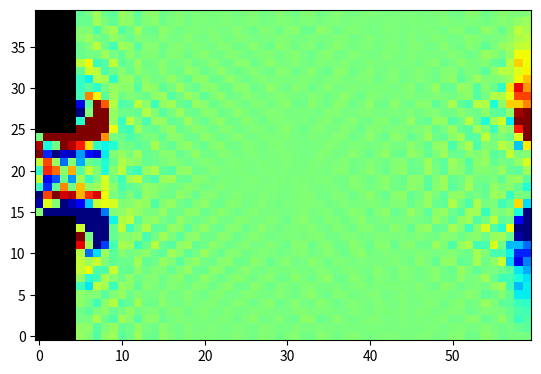

Recreate this plot in Python.
#!/usr/bin/env
# coding: utf8
#################### Bibliothèques ###############

import numpy as np
import matplotlib.pyplot as plt
import matplotlib.animation as animation
from copy import deepcopy
from time import time

#permet de recuperer les overflow
import warnings
warnings.filterwarnings("error")

print('Librairies importees')

################### Parametres ###################

#Parametres spatiaux
longueur_cuve = 60 #axe x
largeur_cuve = 40 #axe y
epaisseur_cuve = 1 #axe z
N = 19

#parametres du fluide
viscosite = 0.005
tau = 3 * viscosite + 0.5
omega = 1. / tau
Re = 1 #Nombre de Reynolds

#Position barriere
xc = 20
yc = largeur_cuve // 2
zc = epaisseur_cuve // 2
rc = 5

hauteur_barriere = 15
largeur_barriere = 5

#Vitesse pour le flow
u0 = 0.1
u02 = u0 ** 2
cs2 = 1 #paramètre de vitesse de la maille
# nu = cs2 * (tau + 0.5)
# nu = 1 / np.sqrt(3)
nu = 1.
nu2 = nu ** 2

#Parametres du LBM
poids = np.array([1. / 3] + [1. / 18] * 6 + [1. / 36] * 12) #poids de D3Q19
vitesses = np.array([
	[0, 0, 0], #Repos -> 0
	[0, 0, 1], #z ->1,
	[0, 0, -1], #-z ->2
	[0, 1, 0], #+y -> 3
	[0, -1, 0], #-y -> 4
	[1, 0, 0], #+x -> 5
	[-1, 0, 0], #-x -> 6
	[1, 1, 0], #+x+y -> 7
	[1, -1, 0], #+x-y -> 8
	[-1, 1, 0], #-x+y -> 9
	[-1, -1, 0], #-x-y -> 10
	[1, 0, 1], #+x+z -> 11
	[1, 0, -1], #+x-z -> 12
	[-1, 0, 1], #-x+z -> 13
	[-1, 0, -1], #-x-z -> 14
	[0, 1, 1], #+y+z -> 15
	[0, 1, -1], #+y-z -> 16
	[0, -1, 1], #-y+z -> 17
	[0, -1, -1], #-y-z -> 18
])
#vecteurs vitesse vi
#Permet de faire correspondre les vitesses en rebond
autres = [0, 2, 1, 4, 3, 6, 5, 10, 9, 8, 7, 14, 13, 12, 11, 18, 17, 16, 15]

F = np.array([0, 0, 0]) #Force de gravite
#Nulle pour l'instant, tant que ça marche pas

#Definit où est la barriere
def zoneBarriere(x, y, z):
	""" Retourne True si on est dans la zone du cylindre """
	global zc, yx, xc, rc
	d = (x - xc) ** 2 + (y - yc) ** 2 + (z - zc) ** 2 - rc ** 2
	return d <= 0
	

#On l'utilise pas à cause du y pas placé au bon endroit dans f
def diff(u, i, j):
	"""Retourne duidj - dujdi"""
	duidj = (np.roll(u[i], -1, axis = j) - np.roll(u[i], 1, axis = j))
	dujdi = (np.roll(u[j], -1, axis = i) - np.roll(u[j], 1, axis = i))
	return duidj - dujdi

#marche pas pour la raison sus-mentionnee
# def calculVorticite(u):
# 	""" Autre calcul de vorticite """
# 	terme_x = diff(u, 2, 0)
# 	terme_y = diff(u, 1, 2)
# 	terme_z = diff(u, 0, 1)
# 	resultat = np.array([terme_y, terme_y, terme_z])
# 	return resultat

#calcul de la vorticite
def calculVorticite(ux, uy, uz):
	""" Autre calcul de vorticite, on est sur qu'il est bon """
	duzdy = np.roll(uz, -1, axis = 0) - np.roll(uz, 1, axis = 0)
	duydz = np.roll(uy, -1, axis = 2) - np.roll(uy, 1, axis = 2)
	terme_x = duzdy - duydz

	duxdz = np.roll(ux, -1, axis = 2) - np.roll(ux, 1, axis = 2)
	duzdx = np.roll(uz, -1, axis = 1) - np.roll(uz, 1, axis = 1)
	terme_y = duxdz - duzdx

	duydx = np.roll(uy, -1, axis = 1) - np.roll(uy, 1, axis = 1)
	duxdy = np.roll(ux, -1, axis = 0) - np.roll(ux, 1, axis = 0)
	terme_z = duydx - duxdy


	resultat = np.array([terme_y, terme_y, terme_z])
	return resultat

#Fonction de propagation dans toutes les directions
def propagation():
	global f, vitesses
	
	#Calcul de rho
	rho = np.sum(f, axis = 0)
	
	#Propagation
	for i in range(N):

		#on fait la propagation axe par axe
		dx, dy, dz = vitesses[i]
		f[i] = np.roll(f[i], dy, axis = 0)
		f[i] = np.roll(f[i], dx, axis = 1)
		f[i] = np.roll(f[i], dz, axis = 2)

	#on garde f en copie pour l'operation suivante
	f_copy = deepcopy(f)
	#collision avec les obstacles
	for i in range(1, N):
		#On recupere la direction "opposee"
		autre = autres[i]
		#On echange les directions opposees
		f[i][barrier[i]] = f_copy[autre][barrier[0]]


#Cette fonction gere le terme de collisions
def collisions():
	global f, u0, u02, omega

	#Valeurs macroscopiques
	rho = np.sum(f, axis = 0)
	ux = np.zeros((largeur_cuve, longueur_cuve, epaisseur_cuve))
	uy = np.zeros((largeur_cuve, longueur_cuve, epaisseur_cuve))
	uz = np.zeros((largeur_cuve, longueur_cuve, epaisseur_cuve))

	for i in range(N):
		ux += vitesses[i, 0] * f[i]
		uy += vitesses[i, 1] * f[i]
		uz += vitesses[i, 2] * f[i]

	ux = ux / rho
	uy = uy / rho
	uz = uz / rho

	#on evite de recalculer N fois ce terme constant
	terme1 = 1 - 1.5 * (ux ** 2 + uy ** 2 + uz ** 2) / nu2

	#on applique la formule BGK
	for i in range(N):
		ps = vitesses[i, 0] * ux + vitesses[i, 1] * uy + vitesses[i, 2] * uz
		terme2 = 3 * ps / nu
		terme3 = 4.5 * np.power(ps, 2) / nu2
		# f[i] = (1 - omega) * f[i] + omega * poids[i] * rho * (terme1 + terme2 + terme3)
		#on capture les erreurs d'overflow
		try:
			f[i] = (1 - omega) * f[i] + omega * poids[i] * rho * (terme1 + terme2 + terme3)
		except RuntimeWarning:
			print('Erreur d\'overflow')
	
	#on ajoute le champ de force
	for i in range(N):
		ps = np.dot(vitesses[i], F)
		f[i] += poids[i] * ps / nu
	
	#On force le flow en entree

	#Calcul du terme recurrent
	terme1 = 1 - 1.5 * u02 / nu2

	#on ne s'occupe que des directions concernees par le flow horizontal
	for i in [1, 5, 6, 7, 8, 9, 10, 11, 12, 13, 14]:
		ps = vitesses[i, 0] * u0
		terme2 = 3 * ps / nu
		terme3 = 4.5 * np.abs(vitesses[i, 0]) * u02 / nu2

		f[i, :, 0, :] = poids[i] * (terme1 + terme2 + terme3)


if __name__ == '__main__':
	######## On definit la barriere ###########
	barrier = np.zeros((N, largeur_cuve, longueur_cuve, epaisseur_cuve), dtype = bool)

	# for x in range(longueur_cuve):
	# 	for y in range(largeur_cuve):
	# 		for z in range(epaisseur_cuve):
	# 			if zoneBarriere(x, y, z):
	# 				barrier[0, y, x, z] = True

	barrier[0, :hauteur_barriere, :largeur_barriere, :] = True
	barrier[0, largeur_cuve - hauteur_barriere:, :largeur_barriere, :] = True

	#Ces booleens servent a gerer les collisions
	for i in range(N):
		dx, dy, dz = vitesses[i]
		#On calcule les points aux limites des barrieres
		barrier[i] = np.roll(barrier[0], dy, axis = 0)
		barrier[i] = np.roll(barrier[i], dx, axis = 1)
		barrier[i] = np.roll(barrier[i], dz, axis = 2)

	########## On initialise avec un flux constant ################
	f = np.ones((N, largeur_cuve, longueur_cuve, epaisseur_cuve))
	terme1 = 1 - 1.5 * u02 / nu2
	
	for i in range(N):
		#produit scalaire de la vitesse forcee avec la vitesse horizontale
		ps = vitesses[i, 0] * u0
		terme2 = 3 * ps / nu
		terme3 = 4.5 * np.abs(vitesses[i, 0]) * u02 / nu2

		f[i] = poids[i] * (terme1 + terme2 + terme3)
	
	#Calcul des valeurs macroscopiques
	rho = np.sum(f, axis = 0) #densite
	#vitesses
	ux = np.zeros((largeur_cuve, longueur_cuve, epaisseur_cuve))
	uy = np.zeros((largeur_cuve, longueur_cuve, epaisseur_cuve))
	uz = np.zeros((largeur_cuve, longueur_cuve, epaisseur_cuve))

	for i in range(N):
		ux += vitesses[i, 0] * f[i]
		uy += vitesses[i, 1] * f[i]
		uz += vitesses[i, 2] * f[i]

	ux = ux / rho
	uy = uy / rho
	uz = uz / rho

	##################################
	########## Affichage #############
	##################################
	print('Affichage')
	fig, ax1 = plt.subplots(1, 1)
	
	w = calculVorticite(ux, uy, uz)
	# Affichage vorticite
	fluidImage = ax1.imshow(
		w[2, :, :, zc], 
		origin = 'lower', 
		norm = plt.Normalize(-.1,.1), 
		cmap = plt.get_cmap('jet'), 
		interpolation = 'none'
	)

	#affichage des barrieres
	bImageArray = np.zeros((largeur_cuve, longueur_cuve, 4), np.uint8)
	bImageArray[barrier[0, :, :, zc], 3] = 255
	barrierImage = ax1.imshow(bImageArray, origin = 'lower', interpolation = 'none')

	#fonction d'animation
	def nextFrame(k, *args):
		global u0, ux, uy, uz, barrier

		for step in range(30): #A ajuster pour que ça soit bien
			propagation()
			collisions()

		#Calcul des valeurs macroscopiques
		rho = np.sum(f, axis = 0) #densite
		#vitesses
		ux = np.zeros((largeur_cuve, longueur_cuve, epaisseur_cuve))
		uy = np.zeros((largeur_cuve, longueur_cuve, epaisseur_cuve))
		uz = np.zeros((largeur_cuve, longueur_cuve, epaisseur_cuve))

		for i in range(N):
			ux += vitesses[i, 0] * f[i]
			uy += vitesses[i, 1] * f[i]
			uz += vitesses[i, 2] * f[i]

		ux = ux / rho
		uy = uy / rho
		uz = uz / rho

		w = calculVorticite(ux, uy, uz)

		#on modifie l'image
		fluidImage.set_array(w[2, :, :, zc])

		#on annule la vitesse
		#C'est comme si l'obstacle s'arretait de bouger
		if k > 0:
			u0 = 0

		return (fluidImage, barrierImage)


	#animation
	ani = animation.FuncAnimation(
		fig, 
		nextFrame, 
		frames = range(100), 
		repeat = False, 
		interval = 1, 
		blit = True)

	plt.show()